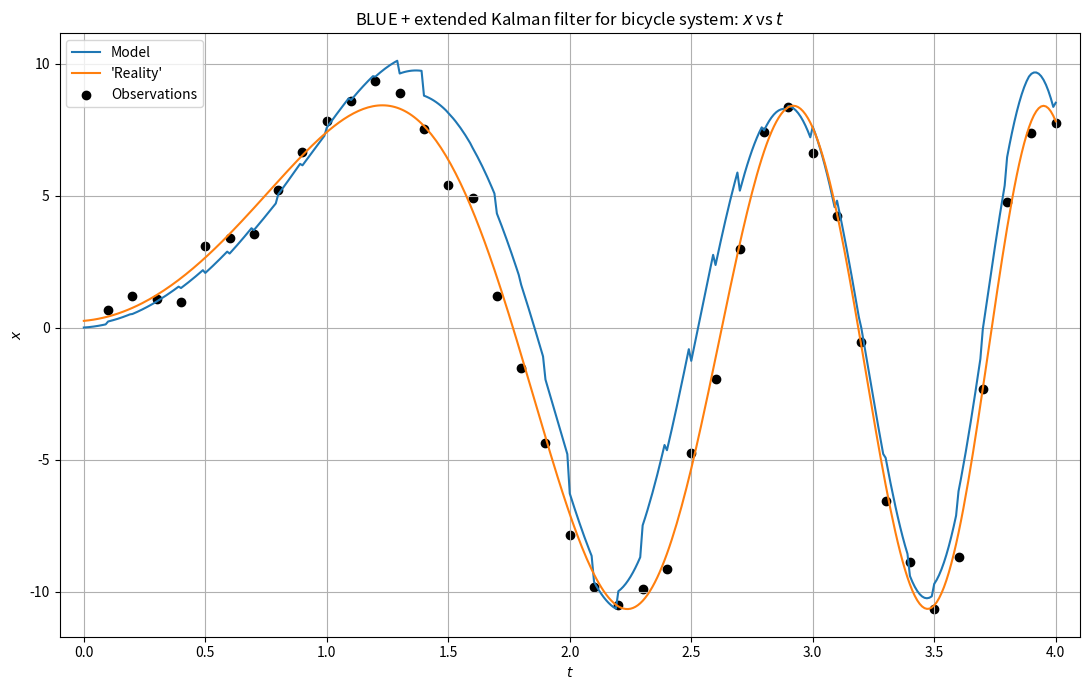
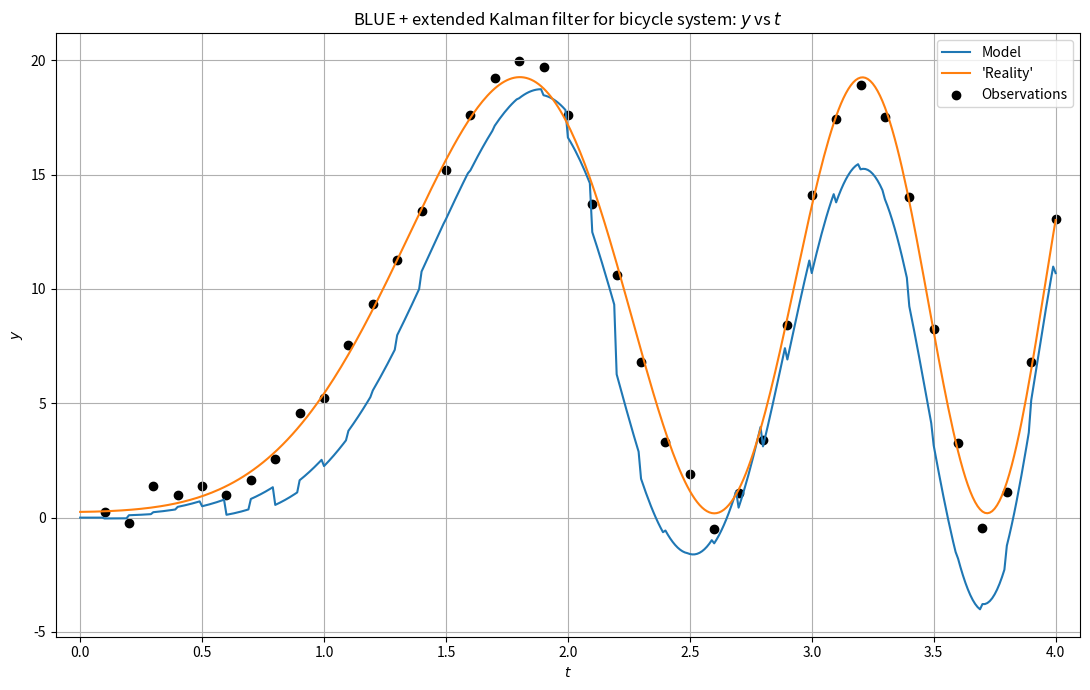
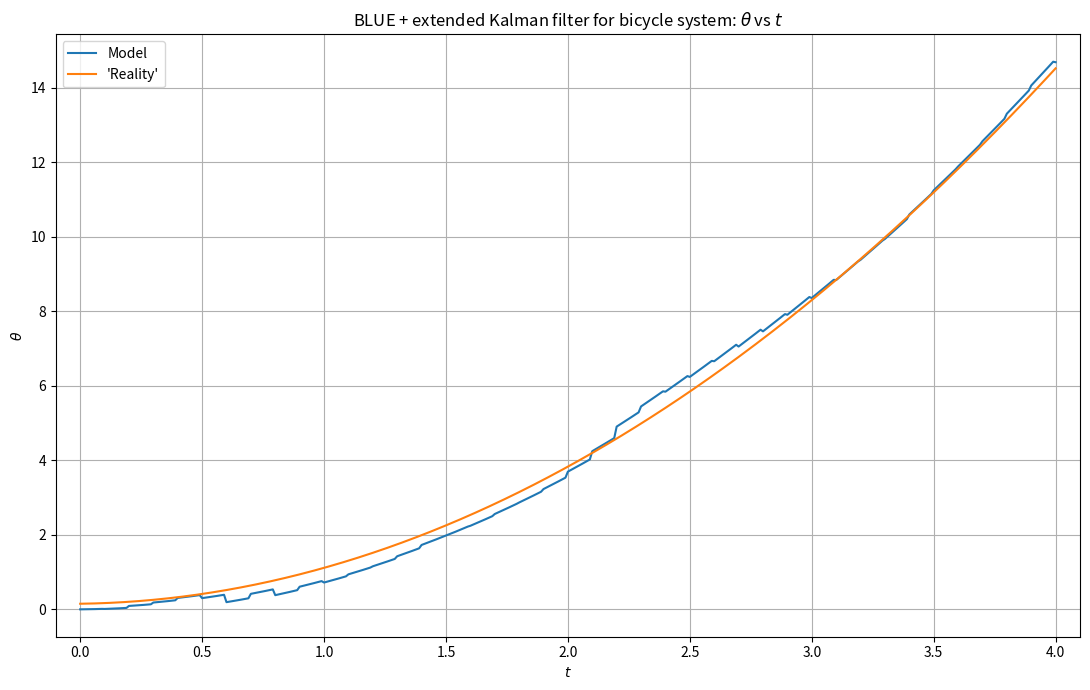
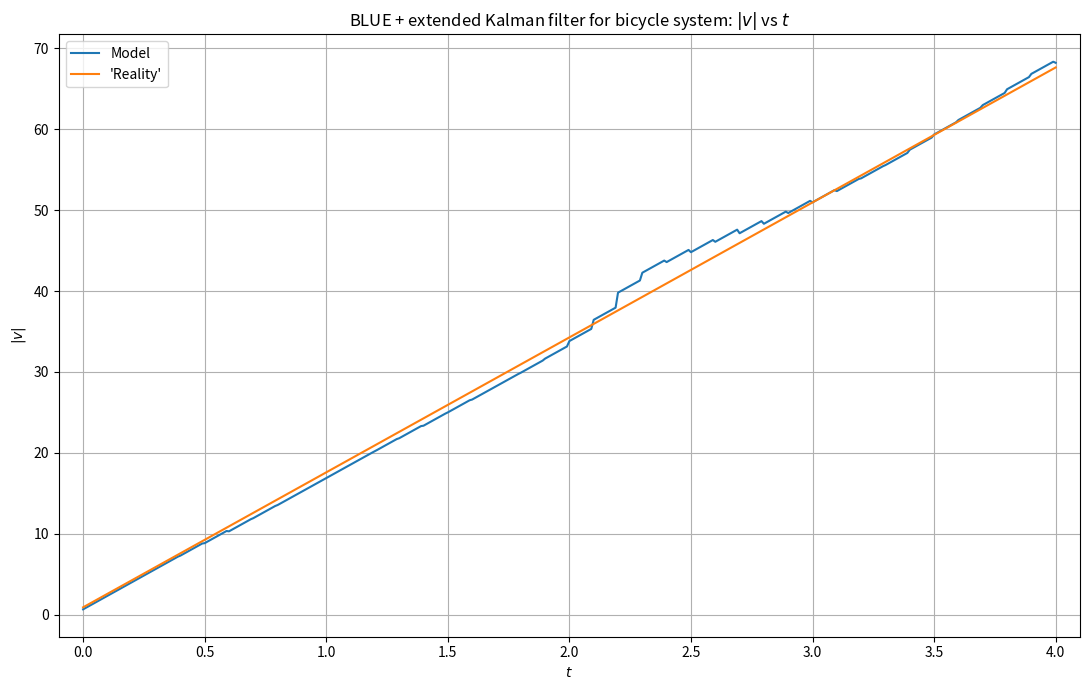
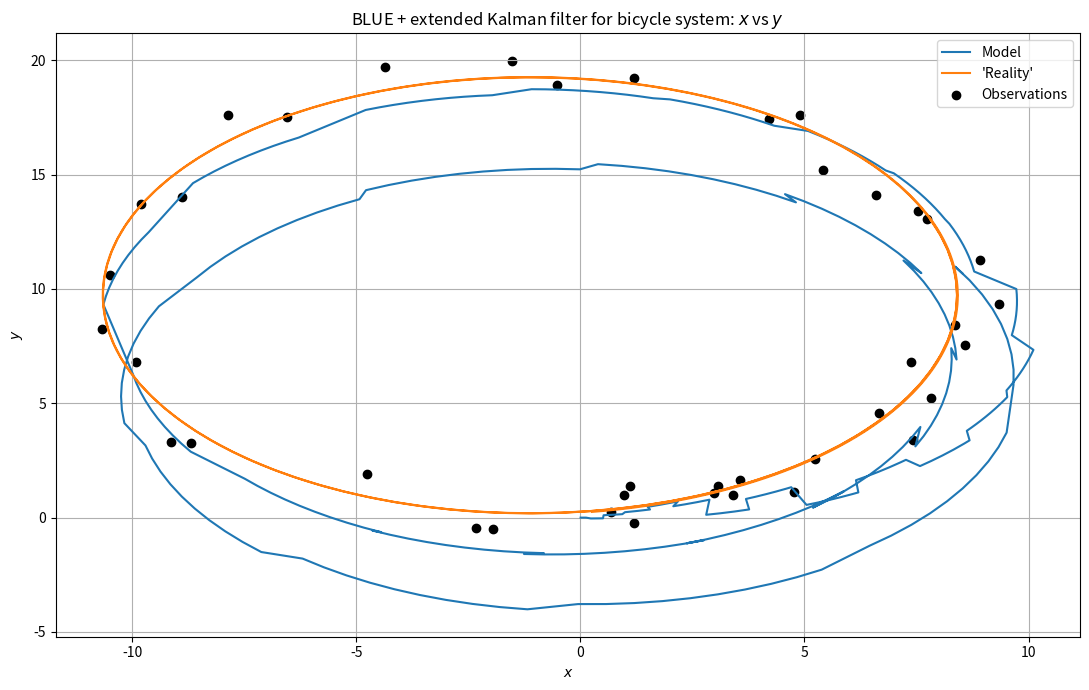
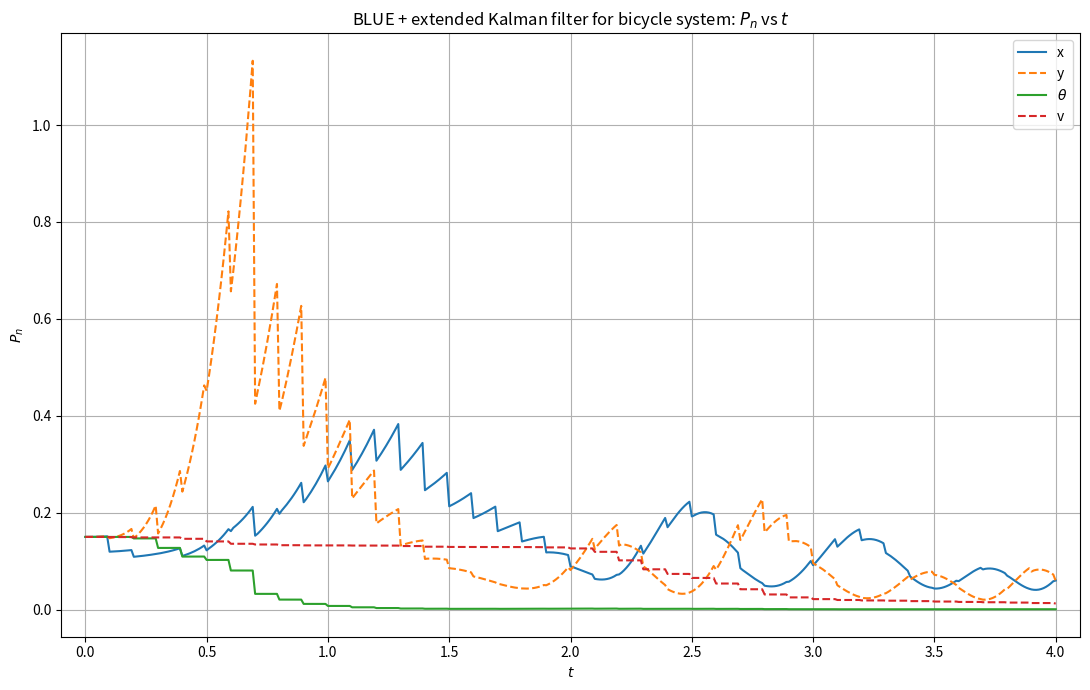

Write the Python code that produced these figures, in order.
# -*- coding: utf-8 -*-
"""
Created on Mon Mar 16 17:11:13 2025
BLUE("Best Linear Unbiased Estimation") + extended Kalman filter for the case of a 2D non-linear system consisting of the motion (with on-the-spot corrections on its path) of a bicycle (model) & the desired path chosen beforehand ("reality").
More information on these websites: https://fiveable.me/introduction-econometrics/unit-4/linear-unbiased-estimator-blue/study-guide/rXYVI3ihDJ5xd1DA
                                    https://en.wikipedia.org/wiki/Gauss%E2%80%93Markov_theorem
                                    https://en.wikipedia.org/wiki/Extended_Kalman_filter
[redacted]
"""
import time
import numpy as np
import matplotlib.pyplot as plt
#Definition of general constants, variables, matrices, lists, and functions
t0=0#Start time
T=4#End time
dt=0.01#Time-step size (not too big)
dt_obs=0.1#Time-step size (observations) (has to be multiple of dt and a factor of T) (not too big)
dim=2#Number of dimensions (2D = 2 dimensions)
Num_variables_bic=4#Number of variables of the bicycle model
t_array=np.around(np.arange(t0,T+dt,dt),2)#Values of time
t_obs_array=np.around(np.arange(t0+dt_obs,T+dt_obs,dt_obs),2)#Values of time for observed data (do not start at t0!)
x_0_reality_matrix=np.zeros([Num_variables_bic,1])#State vector x_n (current time value) for the "reality"
x_n_reality_matrix=np.zeros([Num_variables_bic,1])#State vector x_n+1 (next time value) for the "reality"
x_0_bic_matrix=np.zeros([Num_variables_bic,1])#State vector x_n (current time value) for the model
x_n_bic_matrix=np.zeros([Num_variables_bic,1])#State vector x_n+1 (next time value) for the model
L=1#Bicycle wheel diameter
delta=0.10472#Handlebar orientation (in radians: 1 degree is equal to 0.0174533 radians)
sigma=1#Standard deviation of the noise
omega=np.random.uniform(0,sigma)#Velocity noise
L_matrix=np.eye(Num_variables_bic)#Jacobian of the bicycle model matrix L
L_T_matrix=np.transpose(L_matrix)#Transposed jacobian of the bicycle model matrix L^T
H_matrix=np.zeros([dim,Num_variables_bic])#Jacobian of the observation data matrix H
H_T_matrix=np.transpose(H_matrix)#Transposed jacobian of the observation data matrix H^T
P_n_matrix=0.15*np.eye(Num_variables_bic)#Prediction matrix P_n (with initial prediction values)
Q_matrix=np.zeros([Num_variables_bic,Num_variables_bic])#Covariance model errors matrix (background error) Q
obs_points_x_list=[]#Observation or reference points for the position x
obs_points_y_list=[]#Observation or reference points for the position y
x_reality_list=[]#Position x for the "reality"
y_reality_list=[]#Position y for the "reality"
theta_reality_list=[]#Direction angle for the "reality"
v_reality_list=[]#Velocity (module) for the "reality"
x_bic_list=[]#Position x for the bicycle model
y_bic_list=[]#Position y for the bicycle model
theta_bic_list=[]#Direction angle for the bicycle model
v_bic_list=[]#Velocity (module) for the bicycle model
P_n_diag_x_list=[]#Position x values of the prediction matrix P_n
P_n_diag_y_list=[]#Position y values of the prediction matrix P_n
P_n_diag_theta_list=[]#Direction angle values of the prediction matrix P_n
P_n_diag_v_list=[]#Velocity (module) values of the prediction matrix P_n
def Model_Evol(x_0_matrix):#Evolution function of the state vector x_0
    x_n_matrix=np.zeros([Num_variables_bic,1])
    x_n_matrix[0,0]=x_0_matrix[0,0]+x_0_matrix[3,0]*np.cos(x_0_matrix[2,0])*dt
    x_n_matrix[1,0]=x_0_matrix[1,0]+x_0_matrix[3,0]*np.sin(x_0_matrix[2,0])*dt
    x_n_matrix[2,0]=x_0_matrix[2,0]+((x_0_matrix[3,0])/(L))*np.tan(delta)*dt
    x_n_matrix[3,0]=x_0_matrix[3,0]+omega
    return x_n_matrix
def dist_points(x_0_bic_matrix,Obs_points_list_x,Obs_points_list_y,i):#Distance between observation points function
    r=np.sqrt((x_0_bic_matrix[0,0]-Obs_points_list_x[i])**2+(x_0_bic_matrix[1,0]-Obs_points_list_y[i])**2)
    return r
def L_matrix_Evol(x_0_bic_matrix):#Evolution function of the jacobian of the bicycle model matrix L
    L_matrix[0,2]=-x_0_bic_matrix[3,0]*np.sin(x_0_bic_matrix[2,0])*dt
    L_matrix[0,3]=np.cos(x_0_bic_matrix[2,0])*dt
    L_matrix[1,2]=x_0_bic_matrix[3,0]*np.cos(x_0_bic_matrix[2,0])*dt
    L_matrix[1,3]=np.sin(x_0_bic_matrix[2,0])*dt
    L_matrix[2,3]=(1/L)*np.tan(delta)*dt
    return L_matrix
def H_matrix_Evol(x_0_bic_matrix,r_1,r_2,Obs_points_list_x,Obs_points_list_y,i,j):#Evolution function of the jacobian of the observation data matrix H
    H_matrix[0,0]=(-x_0_bic_matrix[0,0]+Obs_points_list_x[i])/(r_1)
    H_matrix[0,1]=(-x_0_bic_matrix[1,0]+Obs_points_list_y[i])/(r_1)
    H_matrix[1,0]=(-x_0_bic_matrix[0,0]+Obs_points_list_x[j])/(r_2)
    H_matrix[1,1]=(-x_0_bic_matrix[1,0]+Obs_points_list_y[j])/(r_2)
    return H_matrix
def P_evo(P_matrix):#Evolution function of the prediction matrix P_f
    P_f_matrix=np.dot(np.dot(L_matrix,P_matrix),L_T_matrix)+Q_matrix
    return P_f_matrix
#main_program
start_time_program=time.process_time()#To calculate the program execution time
#Initial conditions (or ICs) for every system variable (for the "reality")
x_0_reality_matrix[0,0]=0.25#For x ("reality")
x_0_reality_matrix[1,0]=0.25#For y ("reality")
x_0_reality_matrix[2,0]=0.15#For theta (in radians) ("reality")
x_0_reality_matrix[3,0]=0.75#For v ("reality")
#Computation of the "reality" values and selecting the "observed" values
for n in t_array:#For the "reality" values
    x_n_reality_matrix=Model_Evol(x_0_reality_matrix)
    x_reality_list.append(x_n_reality_matrix[0,0])
    y_reality_list.append(x_n_reality_matrix[1,0])
    theta_reality_list.append(x_n_reality_matrix[2,0])
    v_reality_list.append(x_n_reality_matrix[3,0])
    if n in t_obs_array:#For the "observed" values
        obs_points_x_list.append(x_n_reality_matrix[0,0])
        obs_points_y_list.append(x_n_reality_matrix[1,0])
    x_0_reality_matrix=x_n_reality_matrix#Update state vector
#Computation of the observation noise and the noise matrix, and the covariance matrix
noise_x_array=np.random.uniform(-sigma,sigma,len(obs_points_x_list))#Random noise in position x
noise_y_array=np.random.uniform(-sigma,sigma,len(obs_points_y_list))#Random noise in position y
obs_points_x_list=obs_points_x_list+noise_x_array#Addition of the noise to the "observed" values
obs_points_y_list=obs_points_y_list+noise_y_array#Addition of the noise to the "observed" values
R_matrix=(sigma**2)*np.eye(dim)#Covariance matrix R (Data reliability)
#Solution/Model evolution
#Initial conditions (or ICs) for every system variable (for the model)
x_0_bic_matrix[0,0]=0#For x
x_0_bic_matrix[1,0]=0#For y
x_0_bic_matrix[2,0]=0#For theta (in radians)
x_0_bic_matrix[3,0]=0.5#For v
y_obs_array=np.array([[0],[0]])#Observation data (only for positions x and y) vector
i=0#Loop index
i_final=len(obs_points_x_list)-1#Final iteration loop index
for n in t_array:#Model
    if n in t_obs_array:#For the "observed" values
        if i==i_final:#This last observation point always causes accuracy issues...
            r_1=dist_points(x_0_bic_matrix,obs_points_x_list,obs_points_y_list,i)
            r_2=dist_points(x_0_bic_matrix,obs_points_x_list,obs_points_y_list,i)
            H_matrix=H_matrix_Evol(x_0_bic_matrix,r_1,r_2,obs_points_x_list,obs_points_y_list,i,i)
        else:
            r_1=dist_points(x_0_bic_matrix,obs_points_x_list,obs_points_y_list,i)
            r_2=dist_points(x_0_bic_matrix,obs_points_x_list,obs_points_y_list,i+1)
            H_matrix=H_matrix_Evol(x_0_bic_matrix,r_1,r_2,obs_points_x_list,obs_points_y_list,i,i+1)
        y_obs_array[0]=r_1
        y_obs_array[1]=r_2
        H_T_matrix=np.transpose(H_matrix)
        i+=1
        x_b_matrix=Model_Evol(x_0_bic_matrix)#State vector without Kalman correction
        K_matrix=np.dot(P_n_matrix,np.dot(H_T_matrix,np.linalg.inv(R_matrix+np.dot(H_matrix,np.dot(P_n_matrix,H_T_matrix)))))#Kalman/Weight matrix
        P_n_matrix=np.dot((np.eye(len(K_matrix))-np.dot(K_matrix,H_matrix)),P_n_matrix)
        x_n_bic_matrix=x_b_matrix+np.dot(K_matrix,(y_obs_array-np.dot(H_matrix,x_b_matrix)))
    else:
        x_n_bic_matrix=Model_Evol(x_0_bic_matrix)
    x_bic_list.append(x_n_bic_matrix[0,0])
    y_bic_list.append(x_n_bic_matrix[1,0])
    theta_bic_list.append(x_n_bic_matrix[2,0])
    v_bic_list.append(x_n_bic_matrix[3,0])
    P_n_diag_x_list.append(P_n_matrix[0,0])
    P_n_diag_y_list.append(P_n_matrix[1,1])
    P_n_diag_theta_list.append(P_n_matrix[2,2])
    P_n_diag_v_list.append(P_n_matrix[3,3])
    L_matrix=L_matrix_Evol(x_0_bic_matrix)
    L_T_matrix=np.transpose(L_matrix)
    P_n_matrix=P_evo(P_n_matrix)
    x_0_bic_matrix=x_n_bic_matrix#Update state vector
#Plots
#x vs. t
plt.figure(figsize=(11,7))
plt.xlim(t0-dt_obs,T+dt_obs)
plt.plot(t_array,x_bic_list,label="Model")
plt.plot(t_array,x_reality_list,label="'Reality'")
plt.scatter(t_obs_array,obs_points_x_list,c="black",label="Observations")
plt.xlabel("$t$")
plt.ylabel("$x$")
plt.grid()
plt.title("BLUE + extended Kalman filter for bicycle system: $x$ vs $t$")
plt.legend()
plt.tight_layout()
plt.show()
#y vs. t
plt.figure(figsize=(11,7))
plt.xlim(t0-dt_obs,T+dt_obs)
plt.plot(t_array,y_bic_list,label="Model")
plt.plot(t_array,y_reality_list,label="'Reality'")
plt.scatter(t_obs_array,obs_points_y_list,c="black",label="Observations")
plt.xlabel("$t$")
plt.ylabel("$y$")
plt.grid()
plt.title("BLUE + extended Kalman filter for bicycle system: $y$ vs $t$")
plt.legend()
plt.tight_layout()
plt.show()
#theta vs. t
plt.figure(figsize=(11,7))
plt.xlim(t0-dt_obs,T+dt_obs)
plt.plot(t_array,theta_bic_list,label="Model")
plt.plot(t_array,theta_reality_list,label="'Reality'")
plt.xlabel("$t$")
plt.ylabel(r"$\theta$")
plt.grid()
plt.title(r"BLUE + extended Kalman filter for bicycle system: $\theta$ vs $t$")
plt.legend()
plt.tight_layout()
plt.show()
#|v| vs. t
plt.figure(figsize=(11,7))
plt.xlim(t0-dt_obs,T+dt_obs)
plt.plot(t_array,v_bic_list,label="Model")
plt.plot(t_array,v_reality_list,label="'Reality'")
plt.xlabel("$t$")
plt.ylabel("$|v|$")
plt.grid()
plt.title("BLUE + extended Kalman filter for bicycle system: $|v|$ vs $t$")
plt.legend()
plt.tight_layout()
plt.show()
#Trajectory
plt.figure(figsize=(11,7))
plt.plot(x_bic_list,y_bic_list,label="Model")
plt.plot(x_reality_list,y_reality_list,label="'Reality'")
plt.scatter(obs_points_x_list,obs_points_y_list,c="black",label="Observations")
plt.xlabel("$x$")
plt.ylabel("$y$")
plt.grid()
plt.title("BLUE + extended Kalman filter for bicycle system: $x$ vs $y$")
plt.legend()
plt.tight_layout()
plt.show()
#P_n vs. t
plt.figure(figsize=(11,7))
plt.xlim(t0-dt_obs,T+dt_obs)
plt.plot(t_array,P_n_diag_x_list,label="x")
plt.plot(t_array,P_n_diag_y_list,"--",label="y")
plt.plot(t_array,P_n_diag_theta_list,label=r"$\theta$")
plt.plot(t_array,P_n_diag_v_list,"--",label="v")
plt.xlabel("$t$")
plt.ylabel("$P_{n}$")
plt.grid()
plt.title("BLUE + extended Kalman filter for bicycle system: $P_{n}$ vs $t$")
plt.legend()
plt.tight_layout()
plt.show()
print("Program execution time:",time.process_time()-start_time_program,"seconds.")